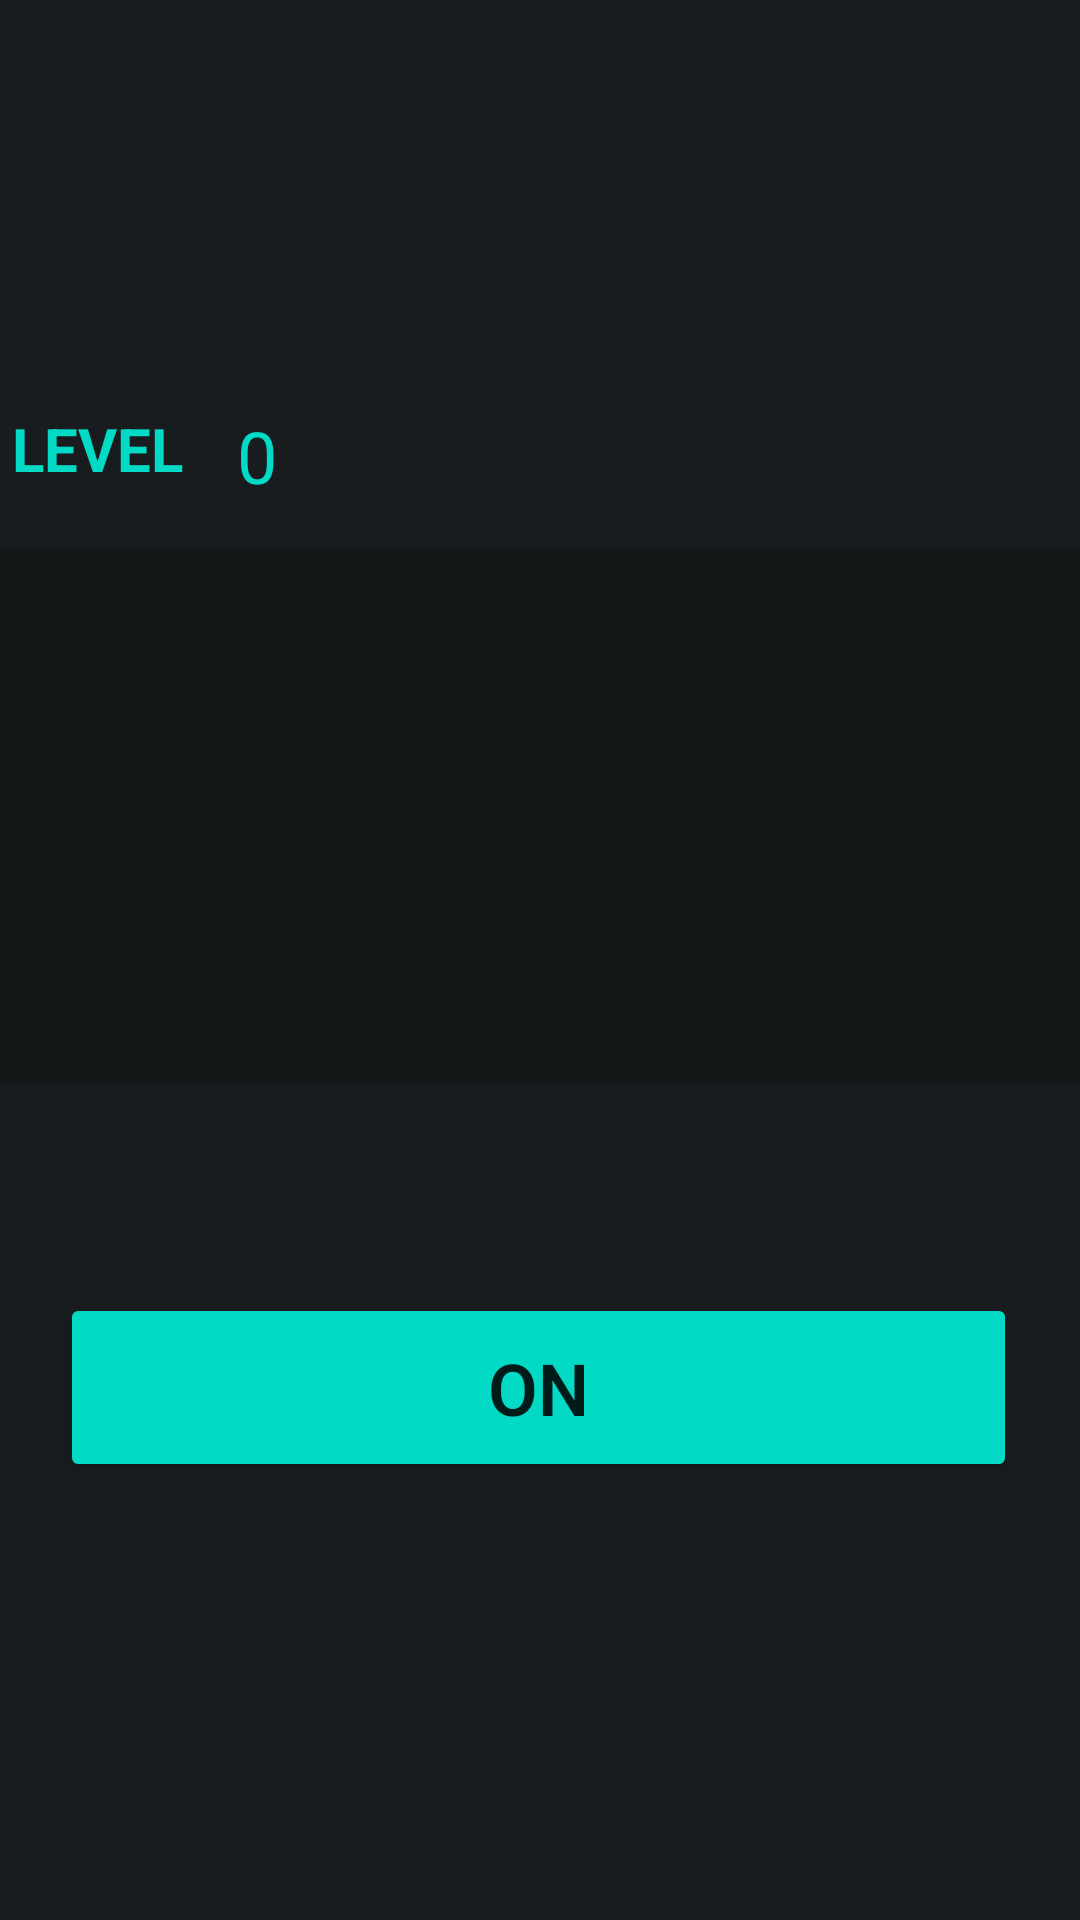

Here is an Android app screen rendered from its layout file. Give the layout XML and the strings, colors and styles it references.
<!-- AndroidManifest.xml: application theme Theme.NEMO -->
<!-- res/layout/activity_water_tank.xml -->
<?xml version="1.0" encoding="utf-8"?>
<androidx.constraintlayout.widget.ConstraintLayout xmlns:android="http://schemas.android.com/apk/res/android"
    xmlns:app="http://schemas.android.com/apk/res-auto"
    xmlns:tools="http://schemas.android.com/tools"
    android:layout_width="match_parent"
    android:layout_height="match_parent"
    android:background="@color/white"
    android:backgroundTint="@color/bg"
    tools:context=".WaterTank">

    <ProgressBar
        android:id="@+id/WaterprogressBar"
        style="?android:attr/progressBarStyleHorizontal"
        android:layout_width="396dp"
        android:layout_height="199dp"
        android:layout_marginTop="180dp"
        android:maxWidth="212dp"
        android:scaleY="45"
        app:layout_constraintEnd_toEndOf="parent"
        app:layout_constraintHorizontal_bias="0.466"
        app:layout_constraintStart_toStartOf="parent"
        app:layout_constraintTop_toTopOf="parent" />


    <TextView
        android:id="@+id/waterLevel"
        android:layout_width="75dp"
        android:layout_height="32dp"
        android:layout_marginStart="4dp"
        android:layout_marginBottom="12dp"
        android:text="@string/waterLevel"
        android:textColor="@color/teal_200"
        android:textSize="20sp"
        android:textStyle="bold"
        app:layout_constraintBottom_toTopOf="@+id/WaterprogressBar"
        app:layout_constraintStart_toStartOf="parent"
        app:layout_constraintTop_toTopOf="@+id/currlevel" />

    <Button
        android:id="@+id/WaterButton"
        android:layout_width="319dp"
        android:layout_height="63dp"
        android:layout_marginTop="52dp"
        android:backgroundTint="@color/teal_200"
        android:fontFamily="sans-serif-light"
        android:text="@string/OnOff"
        android:textSize="24sp"
        android:textStyle="bold"
        app:iconTint="@color/teal_200"
        app:layout_constraintEnd_toEndOf="parent"
        app:layout_constraintHorizontal_bias="0.487"
        app:layout_constraintStart_toStartOf="parent"
        app:layout_constraintTop_toBottomOf="@+id/WaterprogressBar" />

    <TextView
        android:id="@+id/currlevel"
        android:layout_width="wrap_content"
        android:layout_height="wrap_content"
        android:text="@string/currlevel"
        android:textColor="@color/teal_200"
        android:textSize="24sp"
        app:layout_constraintBottom_toTopOf="@+id/WaterprogressBar"
        app:layout_constraintEnd_toEndOf="parent"
        app:layout_constraintHorizontal_bias="0.0"
        app:layout_constraintStart_toEndOf="@+id/waterLevel"
        app:layout_constraintTop_toTopOf="parent"
        app:layout_constraintVertical_bias="0.918" />

</androidx.constraintlayout.widget.ConstraintLayout>
<!-- resources referenced by this layout -->
<resources>
  <color name="bg">#191C1E</color>
  <color name="teal_200">#FF03DAC5</color>
  <color name="white">#FFFFFFFF</color>
  <string name="OnOff">ON</string>
  <string name="currlevel">0</string>
  <string name="waterLevel">LEVEL</string>
  <style name="Theme.NEMO" parent="Theme.MaterialComponents.DayNight.NoActionBar">
          
          <item name="colorPrimary">@color/teal_200</item>
          <item name="colorPrimaryVariant">@color/teal_200</item>
          <item name="colorOnPrimary">#FFFFFF</item>
          
          <item name="colorSecondary">@color/teal_200</item>
          <item name="colorSecondaryVariant">@color/teal_700</item>
          <item name="colorOnSecondary">@color/black</item>
          
          <item name="android:statusBarColor" tools:targetApi="l">?attr/colorPrimaryVariant</item>
          
      </style>
  <color name="teal_700">#FF018786</color>
  <color name="black">#FF000000</color>
</resources>
